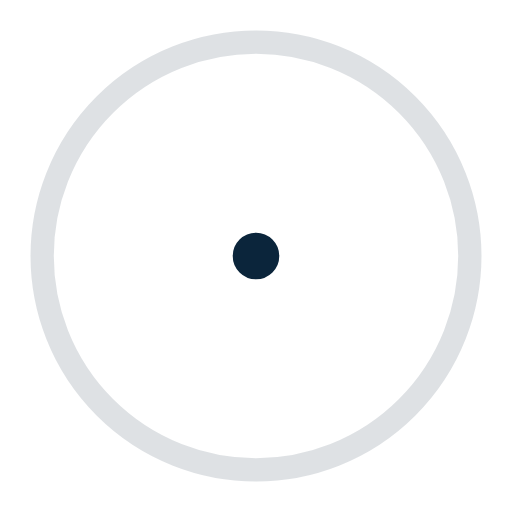
t = 0.00 s
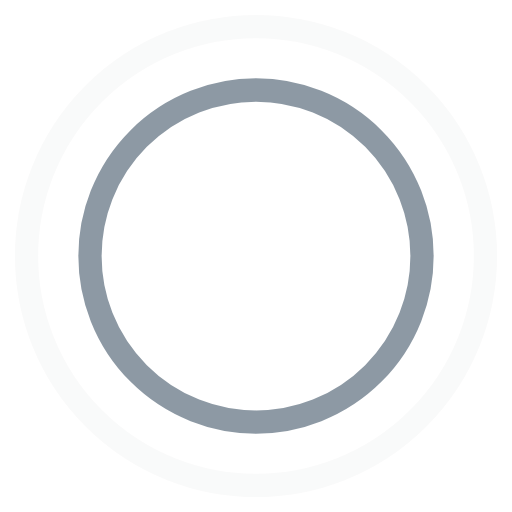
t = 0.45 s
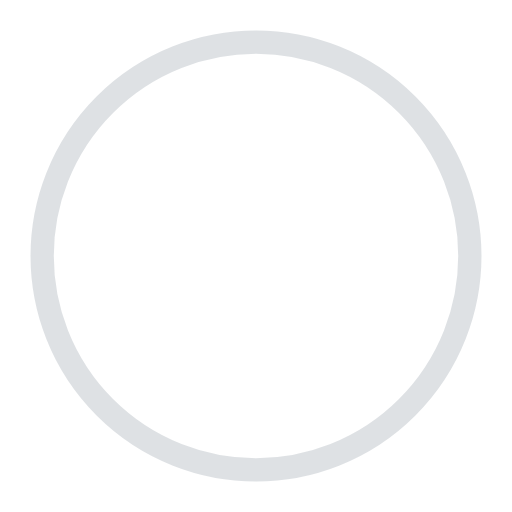
t = 0.90 s
t = 1.35 s: frame unchanged from t = 0.45 s, image omitted

The animated SVG that drew these frames (rendered in a browser with its animation timeline set to each time). Animation: 4 SMIL elements (animate=4); one cycle of 1.80 s, repeats indefinitely.

<!-- By Sam Herbert (@sherb), for everyone. More @ http://goo.gl/7AJzbL -->
<svg width="44" height="44" viewBox="0 0 44 44" xmlns="http://www.w3.org/2000/svg" stroke="#0b253b">
    <g fill="none" fill-rule="evenodd" stroke-width="2">
        <circle cx="22" cy="22" r="1">
            <animate attributeName="r"
                begin="0s" dur="1.8s"
                values="1; 20"
                calcMode="spline"
                keyTimes="0; 1"
                keySplines="0.165, 0.84, 0.44, 1"
                repeatCount="indefinite" />
            <animate attributeName="stroke-opacity"
                begin="0s" dur="1.8s"
                values="1; 0"
                calcMode="spline"
                keyTimes="0; 1"
                keySplines="0.3, 0.61, 0.355, 1"
                repeatCount="indefinite" />
        </circle>
        <circle cx="22" cy="22" r="1">
            <animate attributeName="r"
                begin="-0.9s" dur="1.8s"
                values="1; 20"
                calcMode="spline"
                keyTimes="0; 1"
                keySplines="0.165, 0.84, 0.44, 1"
                repeatCount="indefinite" />
            <animate attributeName="stroke-opacity"
                begin="-0.9s" dur="1.8s"
                values="1; 0"
                calcMode="spline"
                keyTimes="0; 1"
                keySplines="0.3, 0.61, 0.355, 1"
                repeatCount="indefinite" />
        </circle>
    </g>
</svg>